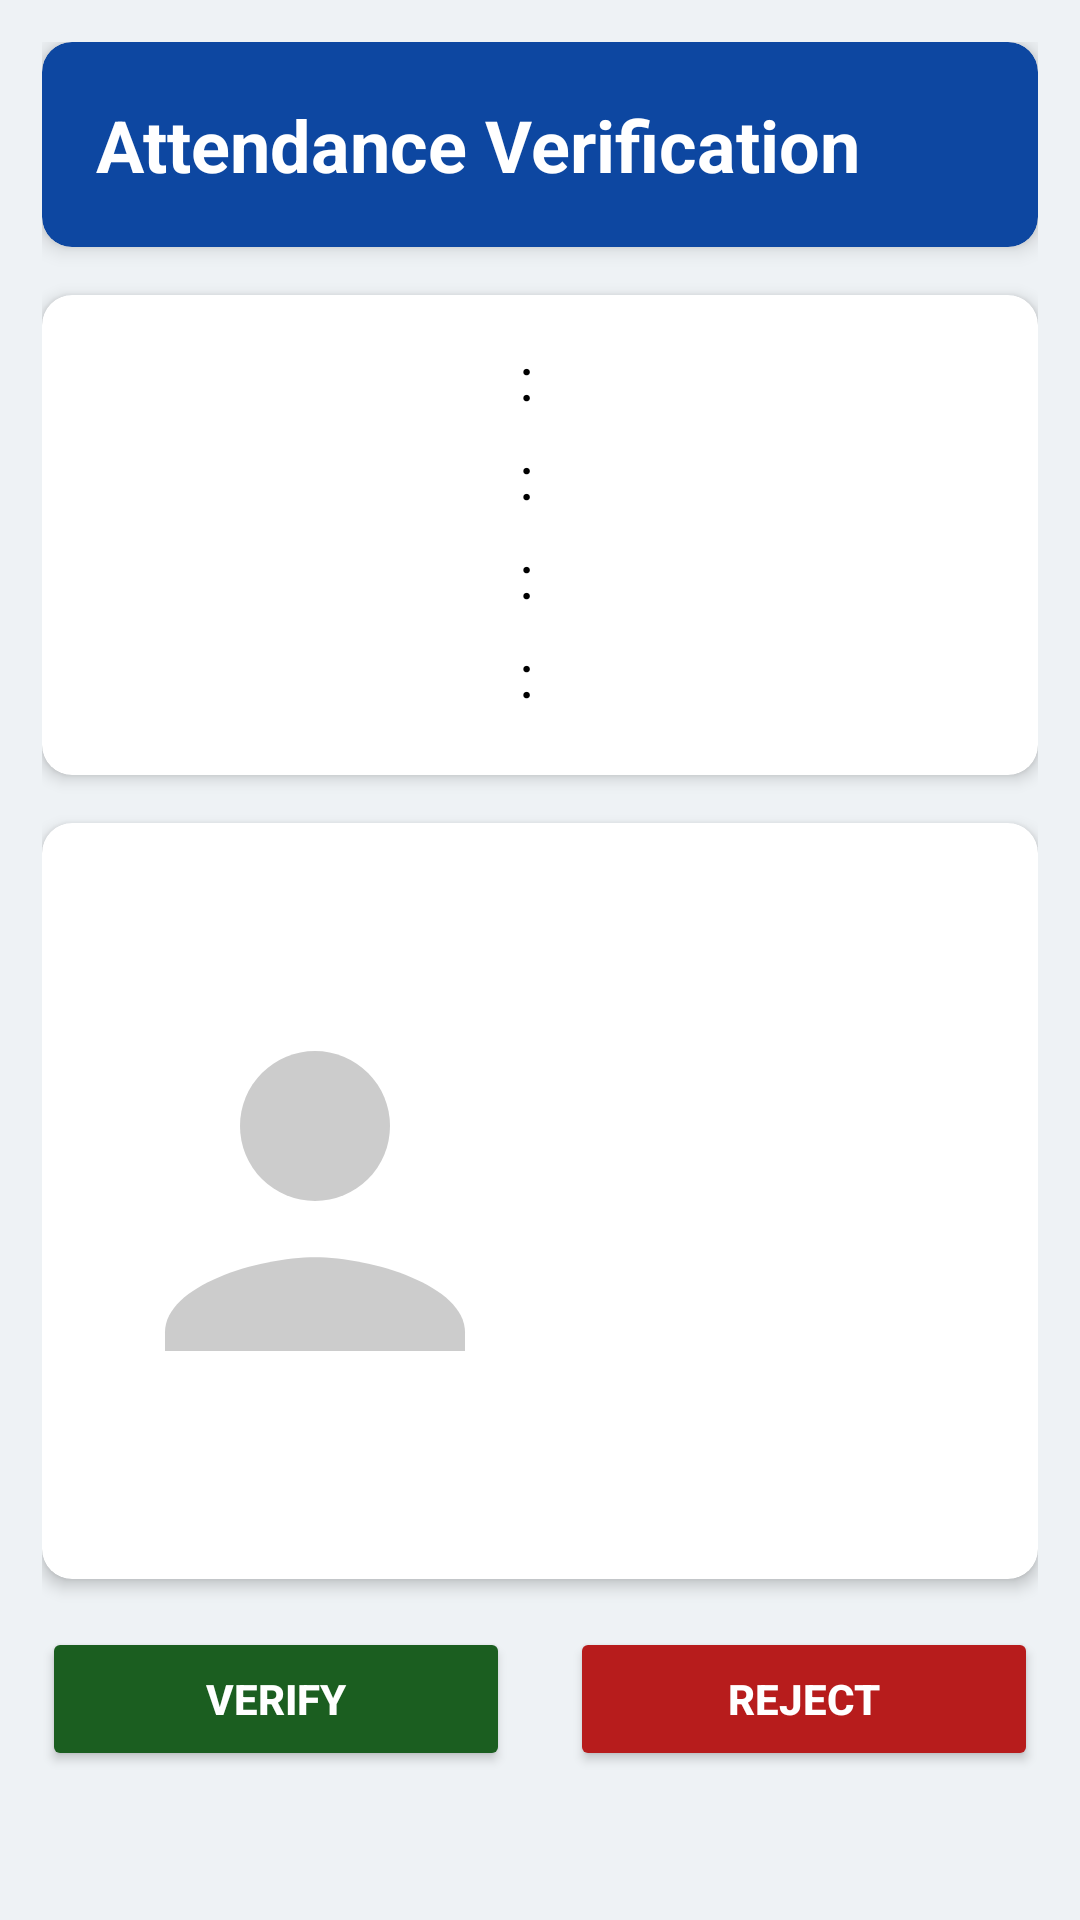

This screen was rendered from an Android layout file. Write that file and the resources it references.
<!-- AndroidManifest.xml: application theme Theme.Material3.DayNight.NoActionBar -->
<!-- res/layout/activity_verify.xml -->
<?xml version="1.0" encoding="utf-8"?>
<ScrollView xmlns:android="http://schemas.android.com/apk/res/android"
    xmlns:card_view="http://schemas.android.com/apk/res-auto"
    android:layout_width="match_parent"
    android:layout_height="match_parent"
    android:background="#EEF2F5"
    android:padding="14dp"
    android:fillViewport="true">

    <LinearLayout
        android:layout_width="match_parent"
        android:layout_height="wrap_content"
        android:orientation="vertical">

        
        <androidx.cardview.widget.CardView
            android:layout_width="match_parent"
            android:layout_height="wrap_content"
            card_view:cardCornerRadius="10dp"
            card_view:cardElevation="4dp"
            android:layout_marginBottom="16dp"
            card_view:cardBackgroundColor="#0D47A1">

            <TextView
                android:id="@+id/txtHeader"
                android:layout_width="match_parent"
                android:layout_height="wrap_content"
                android:text="Attendance Verification"
                android:textColor="@android:color/white"
                android:textSize="24sp"
                android:textStyle="bold"
                android:gravity="center_vertical"
                android:padding="18dp"/>
        </androidx.cardview.widget.CardView>

        
        <androidx.cardview.widget.CardView
            android:layout_width="match_parent"
            android:layout_height="wrap_content"
            card_view:cardCornerRadius="10dp"
            card_view:cardElevation="3dp"
            android:layout_marginBottom="16dp">

            <LinearLayout
                android:layout_width="match_parent"
                android:layout_height="wrap_content"
                android:orientation="vertical"
                android:padding="14dp">

                <include layout="@layout/item_student_info_row"
                    android:id="@+id/rowApplicationNo"/>

                <include layout="@layout/item_student_info_row"
                    android:id="@+id/rowProgramName"/>

                <include layout="@layout/item_student_info_row"
                    android:id="@+id/rowStudentName"/>

                <include layout="@layout/item_student_info_row"
                    android:id="@+id/rowDob"/>

            </LinearLayout>
        </androidx.cardview.widget.CardView>

        
        <androidx.cardview.widget.CardView
            android:layout_width="match_parent"
            android:layout_height="wrap_content"
            card_view:cardCornerRadius="10dp"
            card_view:cardElevation="3dp"
            android:layout_marginBottom="16dp">

            <LinearLayout
                android:layout_width="match_parent"
                android:layout_height="wrap_content"
                android:gravity="center_vertical"
                android:orientation="horizontal"
                android:padding="16dp">

                <ImageView
                    android:id="@+id/imgPhoto"
                    android:layout_width="0dp"
                    android:layout_height="220dp"
                    android:layout_weight="1"
                    android:adjustViewBounds="true"
                    android:scaleType="fitCenter"
                    android:src="@drawable/ic_user_placeholder" />

                <ImageView
                    android:id="@+id/imgSignature"
                    android:layout_width="0dp"
                    android:layout_height="wrap_content"
                    android:layout_weight="1"
                    android:adjustViewBounds="true"
                    android:scaleType="fitCenter"
                    android:maxHeight="120dp"
                    android:src="@drawable/ic_signature_placeholder" />
            </LinearLayout>
        </androidx.cardview.widget.CardView>

        
        <ProgressBar
            android:id="@+id/progressBar"
            style="?android:attr/progressBarStyleLarge"
            android:layout_width="wrap_content"
            android:layout_height="wrap_content"
            android:layout_gravity="center"
            android:layout_marginBottom="16dp"
            android:visibility="gone"/>

        
        <LinearLayout
            android:layout_width="match_parent"
            android:layout_height="wrap_content"
            android:orientation="horizontal"
            android:weightSum="2">

            <Button
                android:id="@+id/btnVerify"
                android:layout_width="0dp"
                android:layout_height="48dp"
                android:layout_weight="1"
                android:text="VERIFY"
                android:textStyle="bold"
                android:textColor="@android:color/white"
                android:backgroundTint="#1B5E20"
                android:layout_marginEnd="10dp"/>

            <Button
                android:id="@+id/btnUnverify"
                android:layout_width="0dp"
                android:layout_height="48dp"
                android:layout_weight="1"
                android:text="REJECT"
                android:textStyle="bold"
                android:textColor="@android:color/white"
                android:backgroundTint="#B71C1C"
                android:layout_marginStart="10dp"/>
        </LinearLayout>

    </LinearLayout>
</ScrollView>
<!-- res/layout/item_student_info_row.xml (included above) -->
<?xml version="1.0" encoding="utf-8"?>
<LinearLayout xmlns:android="http://schemas.android.com/apk/res/android"
    android:layout_width="match_parent"
    android:layout_height="wrap_content"
    android:orientation="horizontal"
    android:layout_marginBottom="6dp">

    <TextView
        android:id="@+id/txtLabel"
        android:layout_width="140dp"
        android:layout_height="wrap_content"
        android:textStyle="bold"
        android:textSize="20sp"
        android:textColor="@android:color/black" />

    <TextView
        android:layout_width="wrap_content"
        android:layout_height="wrap_content"
        android:text=" : "
        android:textSize="20sp"
        android:textColor="@android:color/black" />

    <TextView
        android:id="@+id/txtValue"
        android:layout_width="wrap_content"
        android:layout_height="wrap_content"
        android:textSize="20sp"
        android:textColor="@android:color/black" />
</LinearLayout>
<!-- resources referenced by this layout -->
<resources>
  <!-- drawable ic_user_placeholder (drawable) -->
  <vector xmlns:android="http://schemas.android.com/apk/res/android"
      android:width="100dp"
      android:height="100dp"
      android:viewportWidth="24"
      android:viewportHeight="24">
  
      
      <path
          android:fillColor="#CCCCCC"
          android:pathData="M12,12a4,4 0 1,0 -4,-4 4,4 0 0,0 4,4"/>
  
      
      <path
          android:fillColor="#CCCCCC"
          android:pathData="M4,20v-1c0,-2.5 5,-4 8,-4s8,1.5 8,4v1z"/>
  </vector>
</resources>
